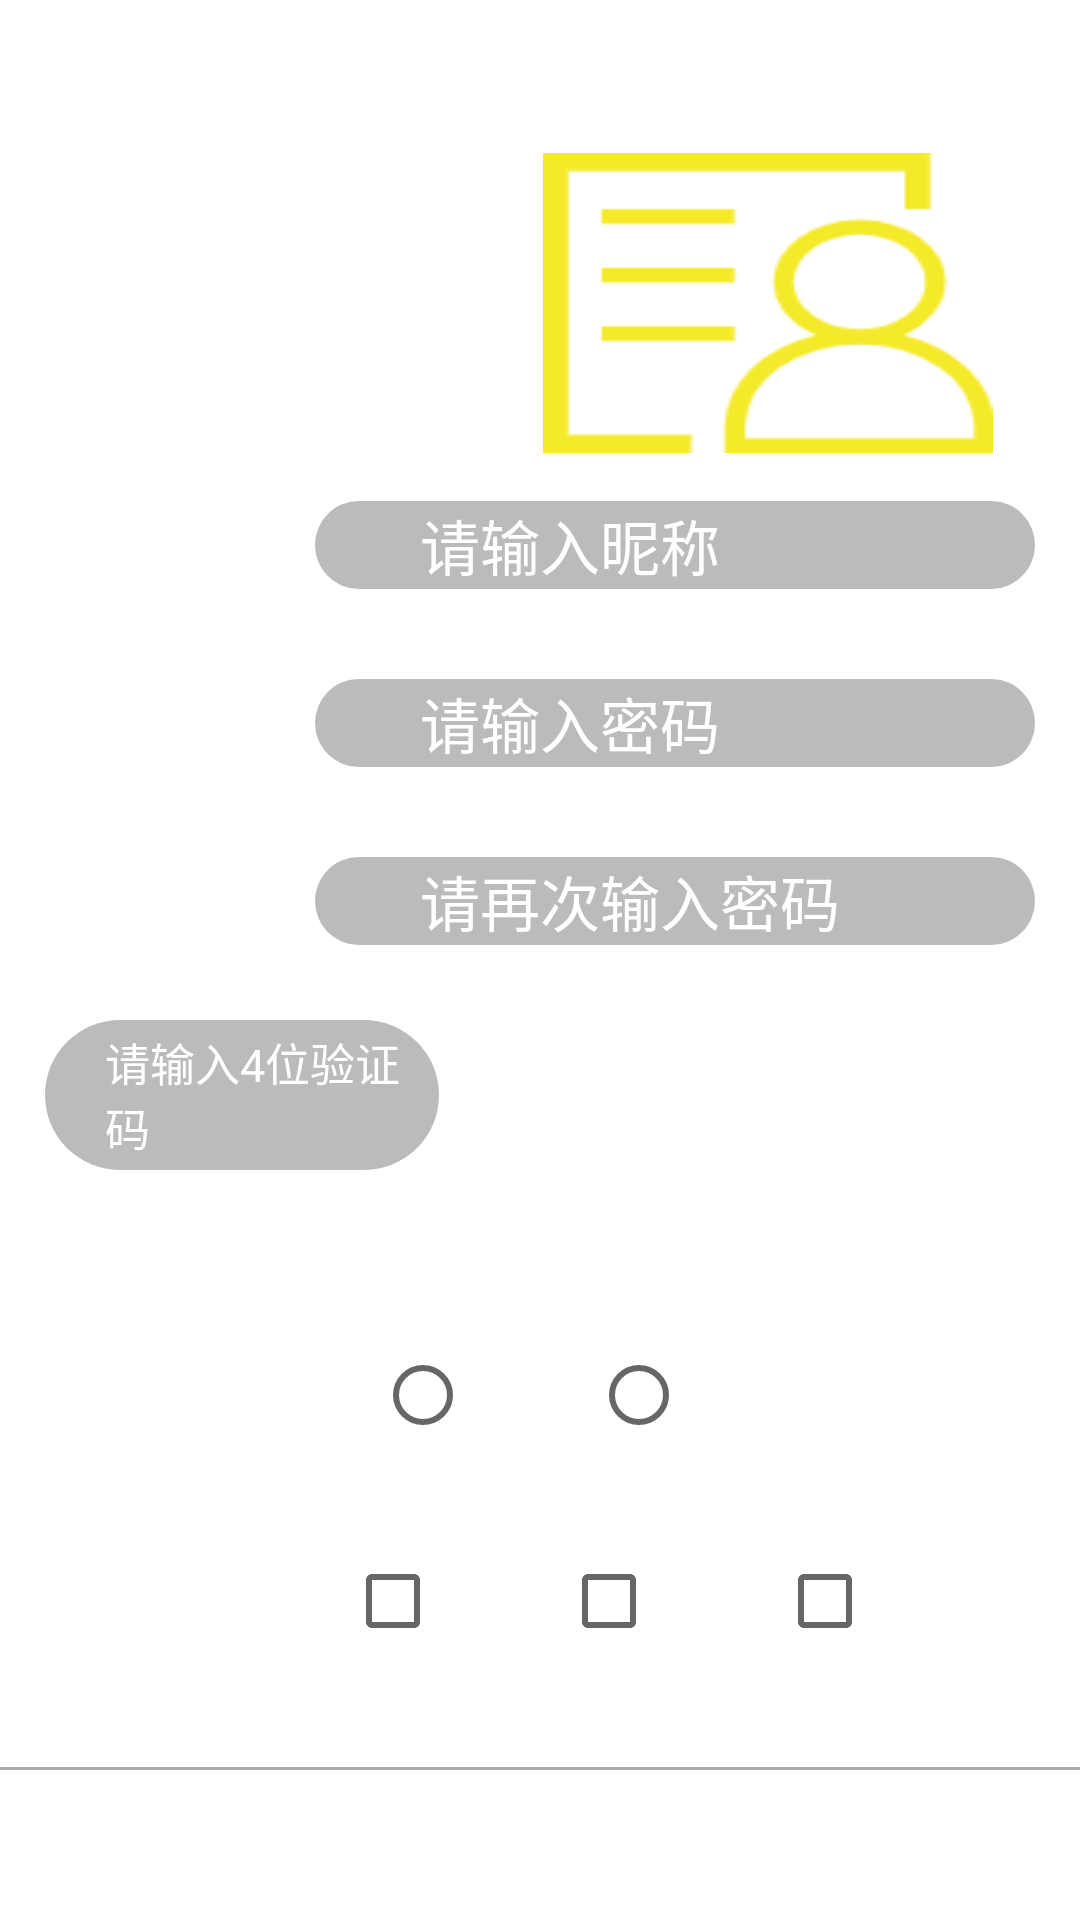

Write the Android layout XML for this screen, with the resource values it uses.
<!-- AndroidManifest.xml: application theme Theme.Ludi -->
<!-- res/layout/activity_zhuce.xml -->
<?xml version="1.0" encoding="utf-8"?>
<RelativeLayout
    xmlns:android="http://schemas.android.com/apk/res/android"
    android:layout_width="match_parent"
    android:layout_height="match_parent"
    android:textSize="20dp"
    android:background="@drawable/background3">


    <LinearLayout
        android:layout_width="match_parent"
        android:layout_height="match_parent"
        android:paddingTop="20dp"
        android:orientation="vertical">




        <LinearLayout
            android:layout_width="match_parent"
            android:layout_height="wrap_content"
            android:gravity="center"
            android:orientation="horizontal"
            android:padding="15dp">


        </LinearLayout>

        <LinearLayout
            android:layout_width="match_parent"
            android:layout_height="wrap_content"
            android:orientation="horizontal"
            android:padding="1dp">

            <ImageView
                style="@style/tvTwo"
                android:layout_width="150dp"
                android:layout_marginLeft="180dp"
                android:layout_height="100dp"
                android:background="@drawable/zhuceimg"
                android:gravity="center"
                android:paddingLeft="50dp" />

        </LinearLayout>

        <LinearLayout
            android:layout_width="match_parent"
            android:layout_height="wrap_content"
            android:orientation="horizontal"
            android:padding="15dp">

            <TextView
                style="@style/tvTwo"
                android:text="@string/zhuce_xml2"

                android:textSize="20dp" />

            <EditText
                android:id="@+id/et_name"
                style="@style/etOne"
                android:hint="@string/zhuce_xml3"
                android:paddingLeft="35dp"
                android:textColorHint="@color/white"
                android:background="@drawable/blackground"
                android:textSize="20dp" />
        </LinearLayout>


        <LinearLayout
            android:layout_width="match_parent"
            android:layout_height="wrap_content"
            android:orientation="horizontal"
            android:padding="15dp">

            <TextView
                android:id="@+id/mima1"
                style="@style/tvTwo"
                android:text="@string/zhuce_xml4"
                android:textSize="20dp" />

            <EditText
                android:id="@+id/pwd1"
                style="@style/etOne"
                android:paddingLeft="35dp"
                android:hint="@string/zhuce_xml5"
                android:textColorHint="@color/white"
                android:inputType="textPassword"

                android:background="@drawable/blackground"
                android:textSize="20dp" />
        </LinearLayout>

        <LinearLayout
            android:layout_width="match_parent"
            android:layout_height="wrap_content"
            android:orientation="horizontal"
            android:padding="15dp">

            <TextView
                android:id="@+id/mima2"
                style="@style/tvTwo"
                android:text="密码"
                android:textSize="20dp" />

            <EditText
                android:id="@+id/pwd2"
                style="@style/etOne"
                android:hint="@string/zhuce_xml7"
                android:inputType="textPassword"
                android:paddingLeft="35dp"
                android:background="@drawable/blackground"
                android:textColorHint="@color/white"
                android:textSize="20dp" />
        </LinearLayout>

        
        <LinearLayout
            android:layout_width="match_parent"
            android:layout_height="wrap_content"
            android:layout_marginTop="10dp"
            android:layout_marginRight="15dp"
            android:orientation="horizontal">
            
            <LinearLayout
                android:layout_width="match_parent"
                android:layout_height="wrap_content"
                android:orientation="horizontal">


                <EditText
                    android:id="@+id/et_loginactivity_phoneCodes"
                    android:layout_width="0dp"
                    android:layout_height="50dp"
                    android:layout_marginLeft="15dp"
                    android:layout_marginRight="1dp"
                    android:layout_weight="1"
                    android:background="@drawable/blackground"
                    android:hint="@string/zhuce_xml8"
                    android:paddingLeft="20dp"
                    android:textColorHint="@android:color/white"

                    android:textSize="15dp" />

                <ImageView

                    android:id="@+id/iv_registeractivity_showCode"
                    android:layout_width="0dp"
                    android:layout_height="75dp"
                    android:layout_marginTop="-10dp"
                    android:onClick="onClick"
                    android:layout_weight="1.5"

                    />
            </LinearLayout>
        </LinearLayout>

        <LinearLayout
            android:layout_width="match_parent"
            android:layout_height="wrap_content"
            android:orientation="horizontal"
            android:padding="15dp">












        </LinearLayout>

        <LinearLayout
            android:layout_width="match_parent"
            android:layout_height="wrap_content"
            android:orientation="horizontal"
            android:padding="15dp">

            <TextView
                style="@style/tvTwo"
                android:layout_height="wrap_content"
                android:text="@string/zhuce_xml9"
                android:textSize="20dp" />

            <RadioGroup
                android:id="@+id/rg_sex"
                android:layout_width="match_parent"
                android:layout_height="match_parent"
                android:layout_marginLeft="50dp"
                android:orientation="horizontal">

                <RadioButton
                    android:id="@+id/rb_boy"
                    android:layout_width="wrap_content"
                    android:layout_height="wrap_content"

                    android:text="@string/zhuce_xml10"
                    android:textColor="@android:color/white"
                    android:textSize="20dp" />

                <RadioButton
                    android:id="@+id/rb_girl"
                    style="@style/tvTwo"
                    android:text="@string/zhuce_xml11"
                    android:textSize="20dp" />
            </RadioGroup>
        </LinearLayout>

        <LinearLayout
            android:layout_width="match_parent"
            android:layout_height="wrap_content"
            android:orientation="horizontal"
            android:padding="15dp">

            <TextView
                android:layout_width="wrap_content"
                android:layout_height="wrap_content"
                android:text="@string/zhuce_xml12"
                android:textColor="@android:color/white"
                android:textSize="20dp" />

            <CheckBox
                android:id="@+id/cb_sing"
                android:layout_width="wrap_content"
                android:layout_height="wrap_content"
                android:text="@string/zhuce_xml13"
                android:textColor="@android:color/white"
                android:textSize="20dp" />

            <CheckBox
                android:id="@+id/cb_dance"
                android:layout_width="wrap_content"
                android:layout_height="wrap_content"
                android:text="@string/zhuce_xml14"
                android:textColor="@android:color/white"
                android:textSize="20dp" />

            <CheckBox
                android:id="@+id/cb_read"
                android:layout_width="wrap_content"
                android:layout_height="wrap_content"
                android:text="@string/zhuce_xml15"
                android:textColor="@android:color/white"
                android:textSize="20dp" />
        </LinearLayout>

    </LinearLayout>
    <View
        android:id="@+id/v_line"
        android:layout_width="match_parent"
        android:layout_height="1dp"
        android:layout_above="@id/btn_submit"
        android:background="@android:color/darker_gray" />

    <Button
        android:id="@+id/btn_submit"
        android:layout_width="match_parent"
        android:layout_height="50dp"
        android:layout_alignParentBottom="true"

        android:background="#00000000"
        android:gravity="center"
        android:text="@string/zhuce_xml16"
        android:textColor="@android:color/white"
        android:textSize="25dp" />
</RelativeLayout>
<!-- resources referenced by this layout -->
<resources>
  <color name="white">#FFFFFFFF</color>
  <!-- drawable background3: png bitmap (drawable, 242246 bytes) -->
  <!-- drawable blackground (drawable) -->
  <?xml version="1.0" encoding="utf-8"?>
  <shape xmlns:android="http://schemas.android.com/apk/res/android">
      <solid android:color="#bbb" />
      
      <corners
          android:bottomLeftRadius="100px"
          android:bottomRightRadius="100px"
          android:topLeftRadius="100px"
          android:topRightRadius="100px" />
  </shape>
  <!-- drawable zhuceimg: png bitmap (drawable, 4006 bytes) -->
  <string name="zhuce_xml10">男</string>
  <string name="zhuce_xml11">女</string>
  <string name="zhuce_xml12">我的喜欢：</string>
  <string name="zhuce_xml13">流行</string>
  <string name="zhuce_xml14">古典</string>
  <string name="zhuce_xml15">摇滚</string>
  <string name="zhuce_xml16">提交</string>
  <string name="zhuce_xml2">昵称</string>
  <string name="zhuce_xml3">请输入昵称</string>
  <string name="zhuce_xml4">密码</string>
  <string name="zhuce_xml5">请输入密码</string>
  <string name="zhuce_xml7">请再次输入密码</string>
  <string name="zhuce_xml8">请输入4位验证码</string>
  <string name="zhuce_xml9">性别</string>
  <style name="etOne">
          <item name="android:layout_width">match_parent</item>
          <item name="android:layout_height">match_parent</item>
          <item name="android:layout_marginLeft">30dp</item>
          <item name="android:background">@null</item>
          <item name="android:textColor">@android:color/white</item>
      </style>
  <style name="tvTwo">
          <item name="android:layout_width">wrap_content</item>
          <item name="android:layout_height">wrap_content</item>
          <item name="android:layout_marginLeft">20dp</item>
          <item name="android:textColor">@android:color/white</item>
          <item name="android:textSize">15dp</item>
      </style>
  <style name="Theme.Ludi" parent="Theme.MaterialComponents.DayNight.DarkActionBar">
          
          <item name="colorPrimary">@color/purple_500</item>
          <item name="colorPrimaryVariant">@color/purple_700</item>
          <item name="colorOnPrimary">@color/white</item>
          
          <item name="colorSecondary">@color/teal_200</item>
          <item name="colorSecondaryVariant">@color/teal_700</item>
          <item name="colorOnSecondary">@color/black</item>
          
          <item name="android:statusBarColor" tools:targetApi="l">?attr/colorPrimaryVariant</item>
          
      </style>
  <color name="purple_500">#1E90FF</color>
  <color name="purple_700">#FF3700B3</color>
  <color name="teal_200">#FF03DAC5</color>
  <color name="teal_700">#FF018786</color>
  <color name="black">#FF000000</color>
</resources>
